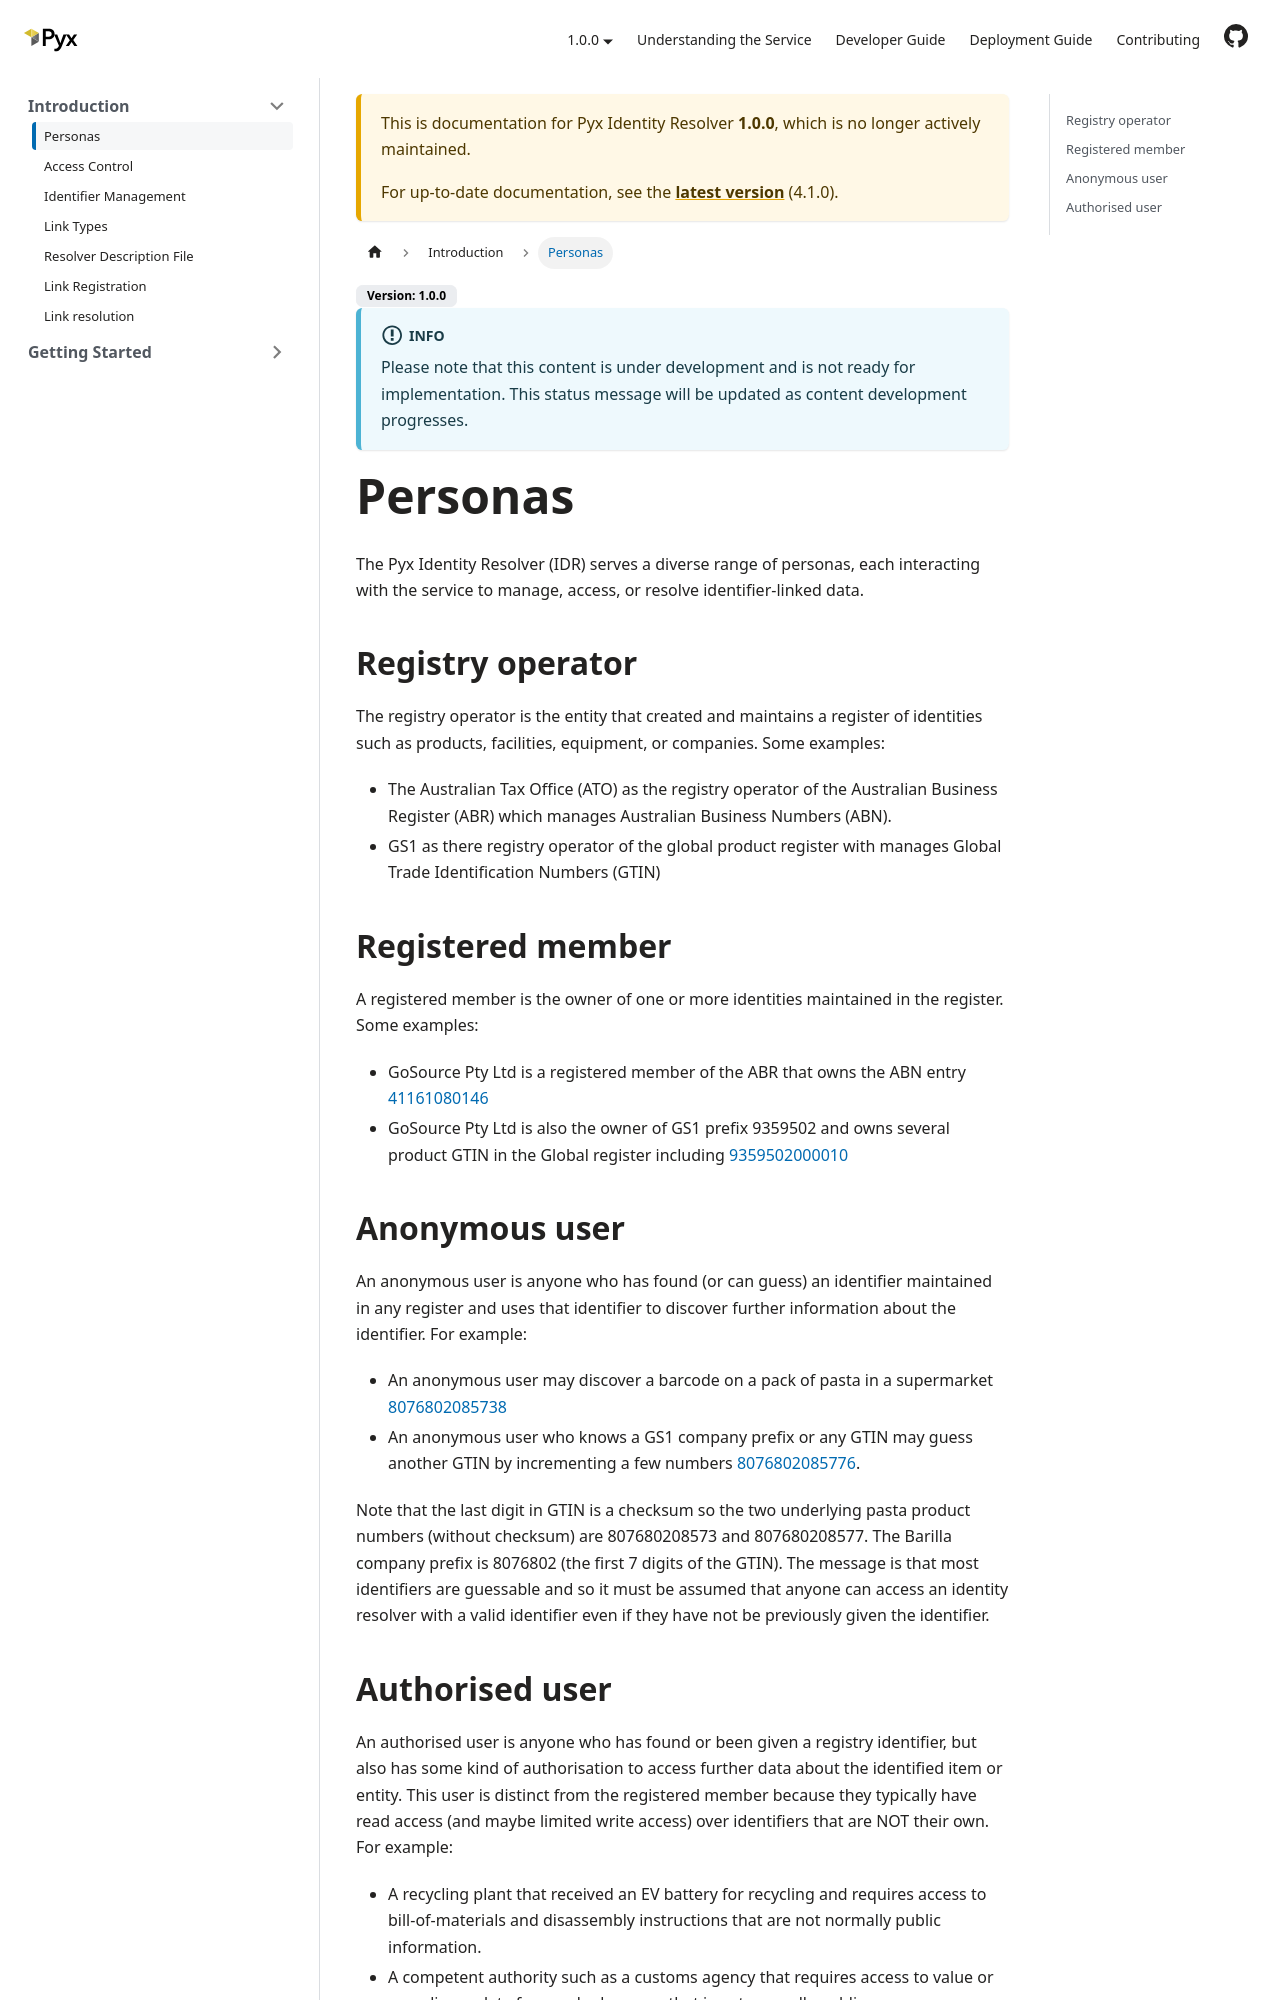

repository: pyx-industries/pyx-identity-resolver · page: docs/1.0.0/introduction/personas/index.html · generator: docusaurus

# Personas

## Registry operator

The registry operator is the entity that created and maintains
a register of identities such as products,
facilities, equipment, or companies.
Some examples:

- The Australian Tax Office (ATO)
  as the registry operator of the Australian Business Register (ABR)
  which manages Australian Business Numbers (ABN).
- GS1 as ther registry operator of the global product register
  with manages Global Trade Identification Numbers (GTIN)

## Registered member

A registered member is the owner of one or more identities
maintained in the register.
Some examples:

- GoSource Pty Ltd is a registered member of the ABR
  that owns the ABN entry
  [41161080146](https://abr.business.gov.au/ABN/View?abn=41161080146)
- GoSource Pty Ltd is also the owner of GS1 prefix 9359502
  and owns several product GTIN in the Global register
  including [9359502000010](https://www.gs1.org/services/verified-by-gs1/results?gtin=9359502000010#productInformation)

## Anonymous user

An anonymous user is anyone who has found (or can guess) an identifier
maintained in any register and uses that identifier
to discover further information about the identifier.
For example:

- An anaoymous user may discoiver a barcode on a pack of pasta
  in a supermarket
  [8076802085738](https://www.gs1.org/services/verified-by-gs1/results?gtin=8076802085738#productInformation)
- An anonymous user who knows a GS1 comnpany prefix or any GTIN
  may guess another GTIN by incrementing a few numbers
  [8076802085776](https://www.gs1.org/services/verified-by-gs1/results?gtin=8076802085776#productInformation).

Note that the last digit in GTIN is a checksum
so the two underlying pasta product numbers
(without checksum) are 807680208573 and 807680208577.
The Barilla company prefix is 8076802
(the first 7 digits of the GTIN).
The message is that most identifiers are guessable
and so it must be assumed that anyone
can access an identity resolver with a valid identifier
even if they have not be previously given the identifier.
